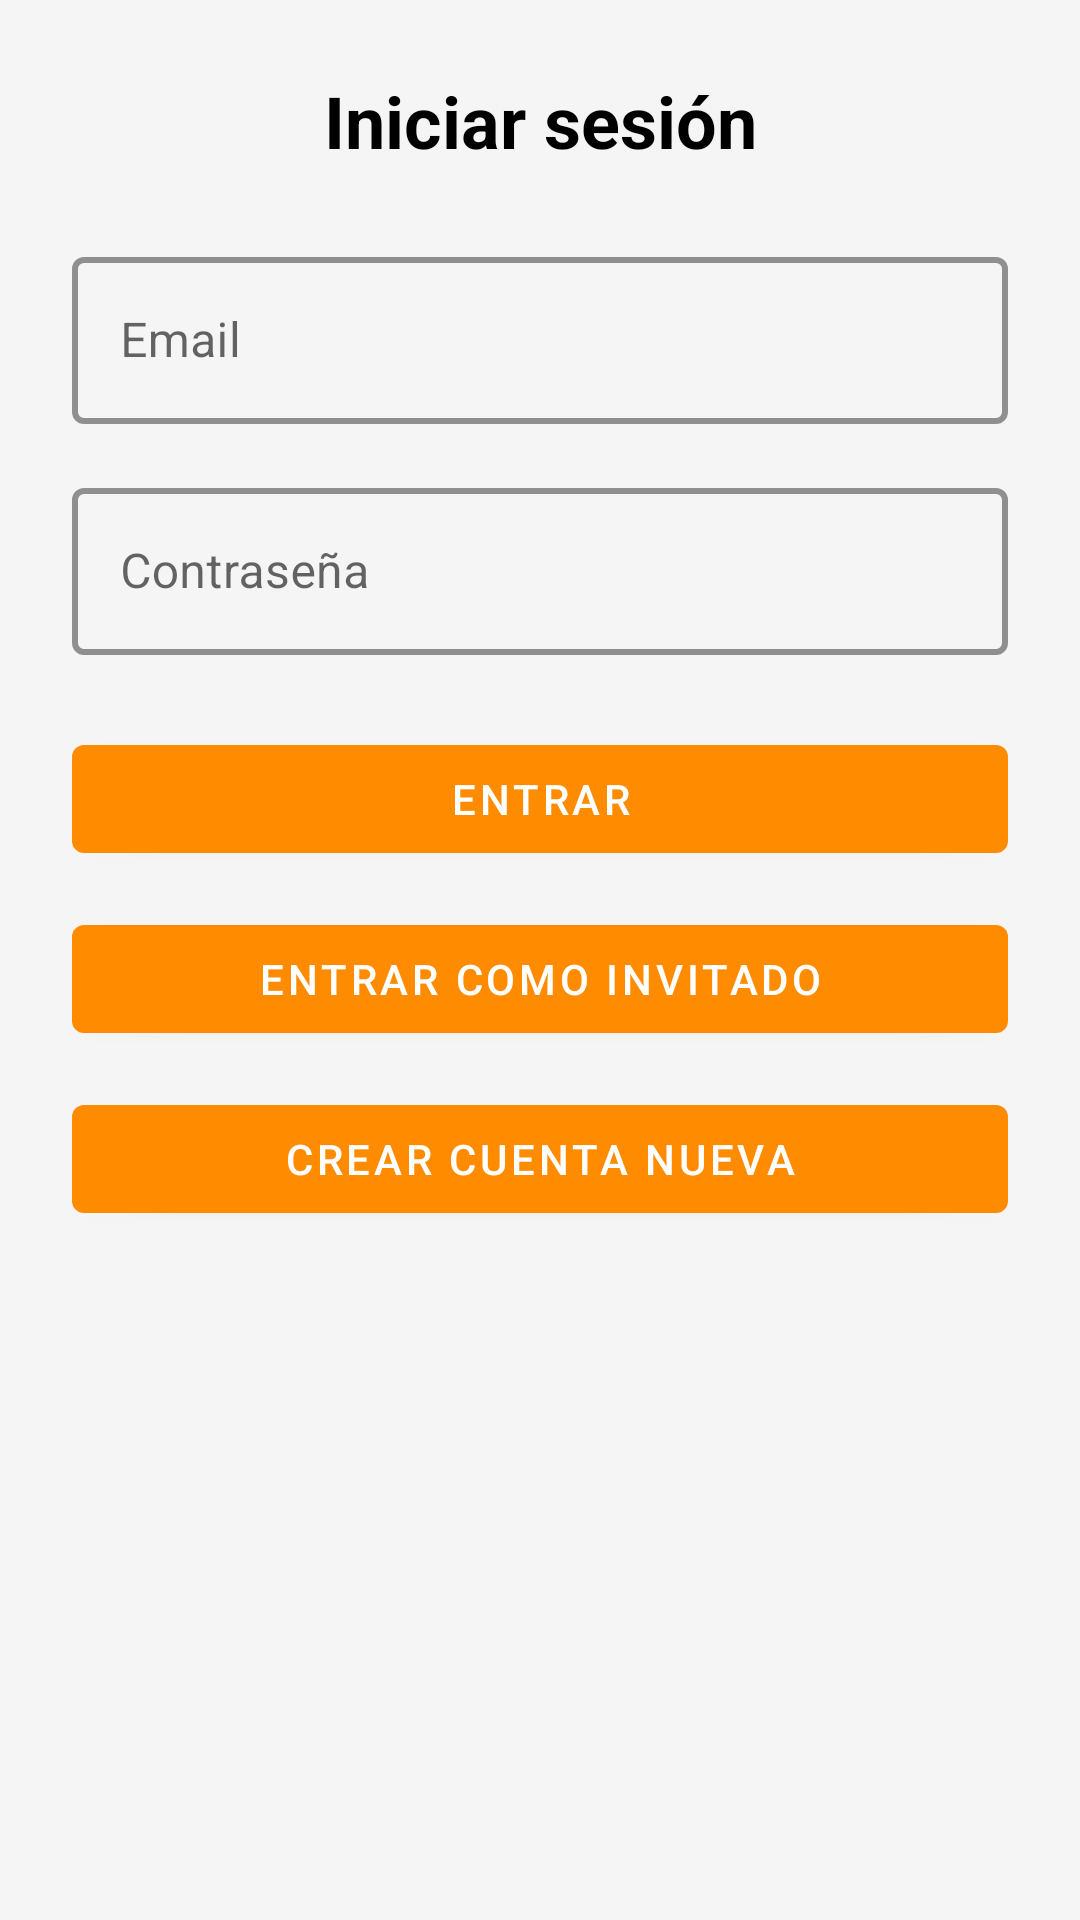

Reconstruct the res/layout file that produces this screen, plus the resources it refers to.
<!-- AndroidManifest.xml: application theme Theme.HoopTracker -->
<!-- res/layout/fragment_login.xml -->
<?xml version="1.0" encoding="utf-8"?>
<ScrollView
    xmlns:android="http://schemas.android.com/apk/res/android"
    xmlns:app="http://schemas.android.com/apk/res-auto"
    android:layout_width="match_parent"
    android:layout_height="match_parent"
    android:padding="24dp">
    

    <androidx.constraintlayout.widget.ConstraintLayout
        android:layout_width="match_parent"
        android:layout_height="wrap_content">

        <TextView
            android:id="@+id/txtTitleLogin"
            android:layout_width="0dp"
            android:layout_height="wrap_content"
            android:text="@string/iniciar_sesi_n"
            android:textSize="24sp"
            android:textStyle="bold"
            android:gravity="center"
            android:textColor="?attr/colorOnSurface"
            app:layout_constraintTop_toTopOf="parent"
            app:layout_constraintStart_toStartOf="parent"
            app:layout_constraintEnd_toEndOf="parent" />

        <com.google.android.material.textfield.TextInputLayout
            android:id="@+id/inputEmailLogin"
            style="@style/Widget.MaterialComponents.TextInputLayout.OutlinedBox"
            android:layout_width="0dp"
            android:layout_height="wrap_content"
            android:layout_marginTop="24dp"
            app:boxStrokeColor="?attr/colorPrimary"
            app:boxStrokeWidth="2dp"
            app:layout_constraintTop_toBottomOf="@id/txtTitleLogin"
            app:layout_constraintStart_toStartOf="parent"
            app:layout_constraintEnd_toEndOf="parent">

            <com.google.android.material.textfield.TextInputEditText
                android:id="@+id/edtEmailLogin"
                android:layout_width="match_parent"
                android:layout_height="wrap_content"
                android:hint="@string/email1"
                android:inputType="textEmailAddress"/>
        </com.google.android.material.textfield.TextInputLayout>

        <com.google.android.material.textfield.TextInputLayout
            android:id="@+id/inputPasswordLogin"
            style="@style/Widget.MaterialComponents.TextInputLayout.OutlinedBox"
            android:layout_width="0dp"
            android:layout_height="wrap_content"
            android:layout_marginTop="16dp"
            app:boxStrokeColor="?attr/colorPrimary"
            app:boxStrokeWidth="2dp"
            app:layout_constraintTop_toBottomOf="@id/inputEmailLogin"
            app:layout_constraintStart_toStartOf="parent"
            app:layout_constraintEnd_toEndOf="parent">

            <com.google.android.material.textfield.TextInputEditText
                android:id="@+id/edtPasswordLogin"
                android:layout_width="match_parent"
                android:layout_height="wrap_content"
                android:hint="@string/contrase_a1"
                android:inputType="textPassword"/>
        </com.google.android.material.textfield.TextInputLayout>

        <com.google.android.material.button.MaterialButton
            android:id="@+id/btnLogin"
            android:layout_width="0dp"
            android:layout_height="wrap_content"
            android:text="@string/entrar"
            android:layout_marginTop="24dp"
            android:textColor="?attr/colorOnPrimary"
            app:backgroundTint="?attr/colorPrimary"
            app:layout_constraintTop_toBottomOf="@id/inputPasswordLogin"
            app:layout_constraintStart_toStartOf="parent"
            app:layout_constraintEnd_toEndOf="parent" />

        <com.google.android.material.button.MaterialButton
            android:id="@+id/btnGuest"
            android:layout_width="0dp"
            android:layout_height="wrap_content"
            android:text="@string/entrar_como_invitado"
            android:layout_marginTop="12dp"
            android:textColor="?attr/colorOnPrimary"
            app:backgroundTint="?attr/colorPrimary"
            app:layout_constraintTop_toBottomOf="@id/btnLogin"
            app:layout_constraintStart_toStartOf="parent"
            app:layout_constraintEnd_toEndOf="parent" />

        <com.google.android.material.button.MaterialButton
            android:id="@+id/btnGoToRegister"
            android:layout_width="0dp"
            android:layout_height="wrap_content"
            android:text="@string/crear_cuenta_nueva"
            android:layout_marginTop="12dp"
            android:textColor="?attr/colorOnPrimary"
            app:backgroundTint="?attr/colorPrimary"
            app:layout_constraintTop_toBottomOf="@id/btnGuest"
            app:layout_constraintStart_toStartOf="parent"
            app:layout_constraintEnd_toEndOf="parent" />

        <ProgressBar
            android:id="@+id/progressLogin"
            android:layout_width="wrap_content"
            android:layout_height="wrap_content"
            android:visibility="gone"
            android:layout_marginTop="16dp"
            app:layout_constraintTop_toBottomOf="@id/btnGoToRegister"
            app:layout_constraintStart_toStartOf="parent"
            app:layout_constraintEnd_toEndOf="parent" />

    </androidx.constraintlayout.widget.ConstraintLayout>

</ScrollView>
<!-- resources referenced by this layout -->
<resources>
  <string name="contrase_a1">Contraseña</string>
  <string name="crear_cuenta_nueva">Crear cuenta nueva</string>
  <string name="email1">Email</string>
  <string name="entrar">Entrar</string>
  <string name="entrar_como_invitado">Entrar como invitado</string>
  <string name="iniciar_sesi_n">Iniciar sesión</string>
  <style name="Theme.HoopTracker" parent="Theme.MaterialComponents.DayNight.NoActionBar">
  
          <item name="colorPrimary">@color/orange_primary</item>
          <item name="colorPrimaryVariant">@color/orange_dark</item>
          <item name="colorOnPrimary">@color/white</item>
  
          <item name="android:windowBackground">@color/white_soft</item>
          <item name="colorSurface">@color/white_soft</item>
          <item name="colorOnSurface">@color/black</item>
  
          <item name="colorAccent">@color/orange_primary</item>
  
      </style>
  <color name="orange_primary">#FF8C00</color>
  <color name="orange_dark">#CC7000</color>
  <color name="white">#FFFFFFFF</color>
  <color name="white_soft">#FFF5F5F5</color>
  <color name="black">#FF000000</color>
</resources>
